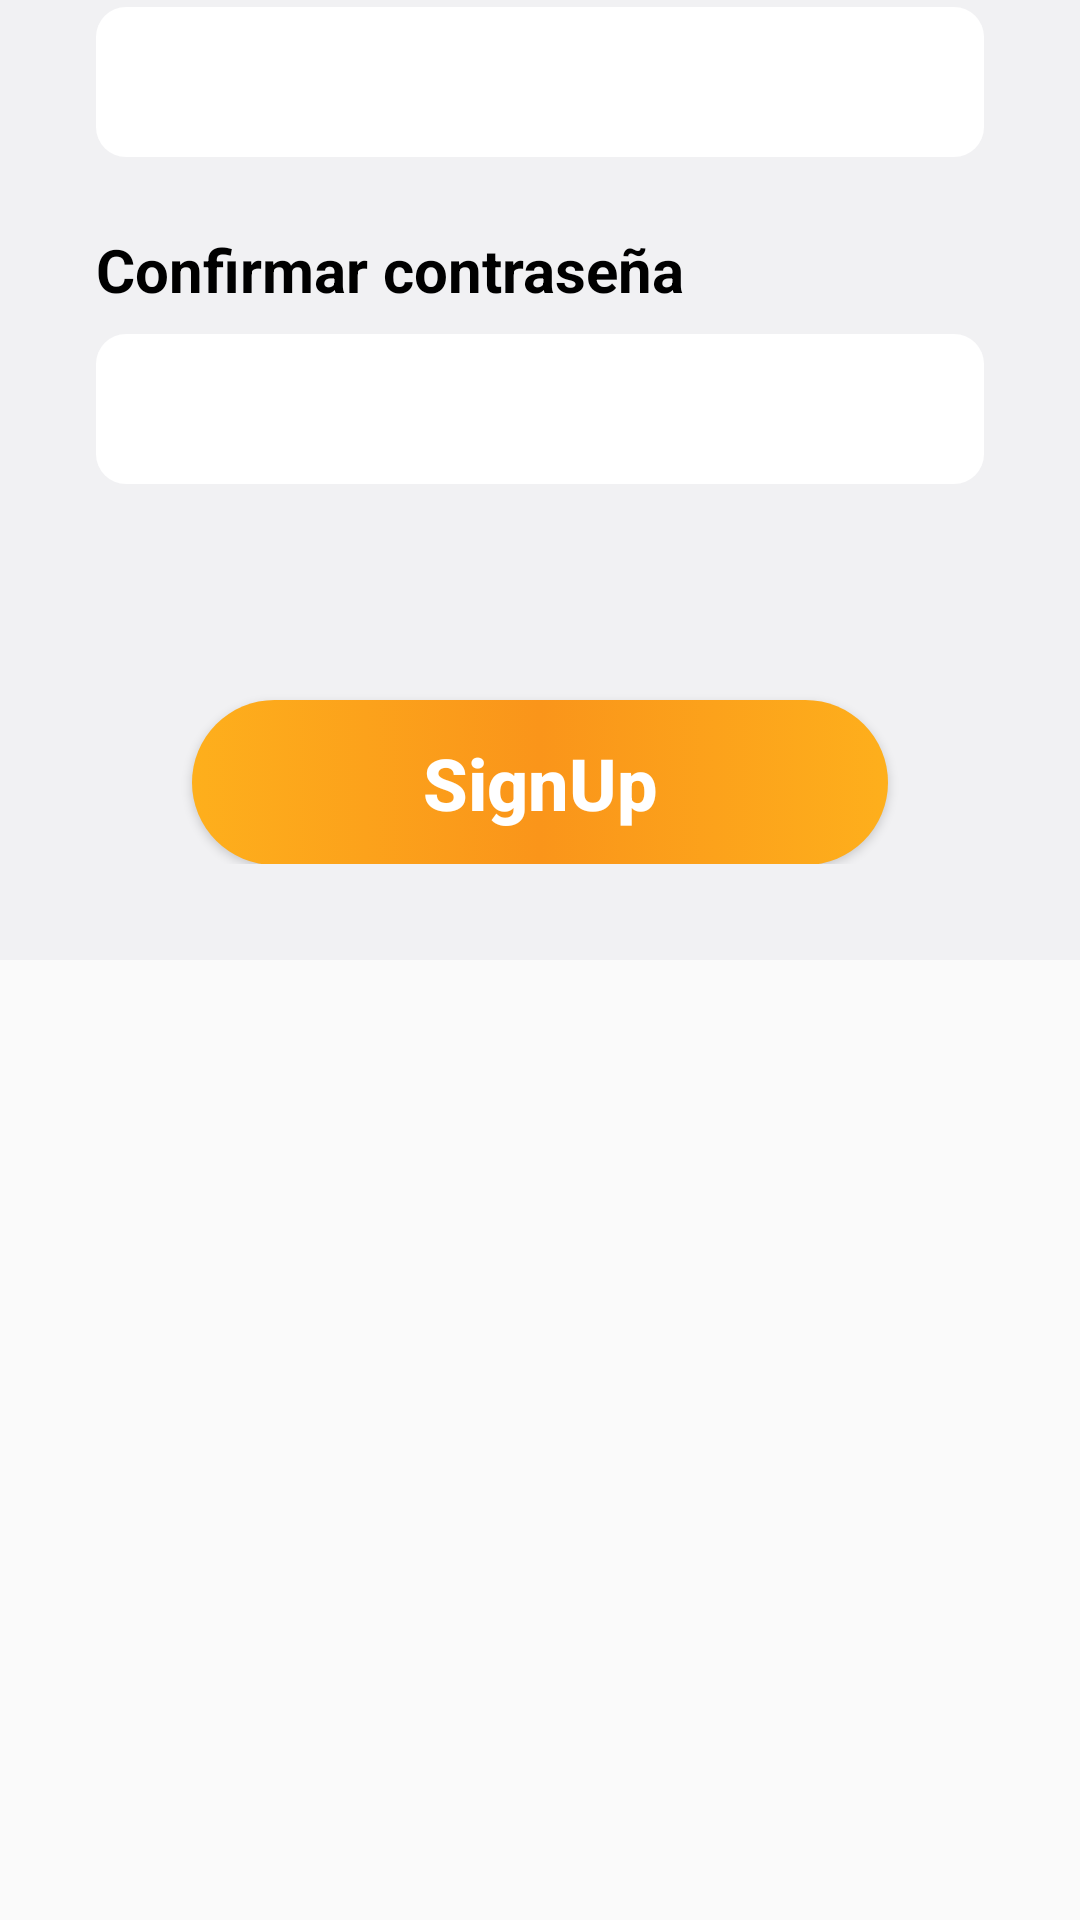

Produce the Android XML layout that renders to this screen, including the resource entries it uses.
<!-- AndroidManifest.xml: application theme Theme.Proyecto -->
<!-- res/layout/signup_activity.xml -->
<?xml version="1.0" encoding="utf-8"?>
<androidx.constraintlayout.widget.ConstraintLayout xmlns:android="http://schemas.android.com/apk/res/android"
    xmlns:app="http://schemas.android.com/apk/res-auto"
    android:layout_width="match_parent"
    android:layout_height="match_parent">

    <ImageView
        android:id="@+id/imageView"
        android:layout_width="wrap_content"
        android:layout_height="wrap_content"
        android:scaleType="fitXY"
        app:layout_constraintBottom_toBottomOf="parent"
        app:layout_constraintEnd_toEndOf="parent"
        app:layout_constraintStart_toStartOf="parent"
        app:layout_constraintTop_toTopOf="parent"
        app:srcCompat="@drawable/background_page" />

    <LinearLayout
        android:id="@+id/linearLayout"
        android:layout_width="match_parent"
        android:layout_height="wrap_content"
        android:background="@drawable/white_background"
        android:orientation="vertical"
        android:padding="32dp"
        app:layout_constraintBottom_toBottomOf="@+id/imageView"
        app:layout_constraintEnd_toEndOf="parent"
        app:layout_constraintHorizontal_bias="0.0"
        app:layout_constraintStart_toStartOf="parent">

        <TextView
            android:id="@+id/textView6"
            android:layout_width="match_parent"
            android:layout_height="wrap_content"
            android:text="Nombre"
            android:textColor="#000000"
            android:textSize="20sp"
            android:textStyle="bold" />

        <EditText
            android:id="@+id/editTextTextPersonName5"
            android:layout_width="match_parent"
            android:layout_height="50dp"
            android:layout_marginTop="8dp"
            android:layout_marginBottom="24dp"
            android:background="@drawable/edit_text_background"
            android:ems="10"
            android:hint="Type here..."
            android:inputType="textPersonName"
            android:padding="8dp"
            android:textColor="#8E8E8E"
            android:textColorHint="#8E8E8E"
            android:textSize="18dp" />

        <TextView
            android:id="@+id/textView5"
            android:layout_width="match_parent"
            android:layout_height="wrap_content"
            android:text="Email"
            android:textColor="#000000"
            android:textSize="20sp"
            android:textStyle="bold" />

        <EditText
            android:id="@+id/editTextTextPersonName4"
            android:layout_width="match_parent"
            android:layout_height="50dp"
            android:layout_marginTop="8dp"
            android:layout_marginBottom="24dp"
            android:background="@drawable/edit_text_background"
            android:ems="10"
            android:hint="example@gmail.com"
            android:inputType="textPersonName"
            android:padding="8dp"
            android:textColor="#8E8E8E"
            android:textColorHint="#8E8E8E"
            android:textSize="18dp" />

        <TextView
            android:id="@+id/textView2"
            android:layout_width="match_parent"
            android:layout_height="wrap_content"
            android:text="Contraseña"
            android:textColor="#000000"
            android:textSize="20sp"
            android:textStyle="bold" />

        <EditText
            android:id="@+id/editTextTextPersonName2"
            android:layout_width="match_parent"
            android:layout_height="50dp"
            android:layout_marginTop="8dp"
            android:layout_marginBottom="24dp"
            android:background="@drawable/edit_text_background"
            android:ems="10"
            android:inputType="textPassword"
            android:padding="8dp"
            android:textColor="#8E8E8E"
            android:textColorHint="#8E8E8E"
            android:textSize="18dp" />

        <TextView
            android:id="@+id/textView"
            android:layout_width="match_parent"
            android:layout_height="wrap_content"
            android:text="Confirmar contraseña"
            android:textColor="#000000"
            android:textSize="20sp"
            android:textStyle="bold" />

        <EditText
            android:id="@+id/editTextTextPersonName"
            android:layout_width="match_parent"
            android:layout_height="50dp"
            android:layout_marginTop="8dp"
            android:layout_marginBottom="24dp"
            android:background="@drawable/edit_text_background"
            android:ems="10"
            android:inputType="textPassword"
            android:padding="8dp"
            android:textColor="#8E8E8E"
            android:textColorHint="#8E8E8E"
            android:textSize="18dp" />

        <Button
            android:id="@+id/button4"
            style="@style/Widget.AppCompat.Button"
            android:layout_width="match_parent"
            android:layout_height="55dp"
            android:layout_marginStart="32dp"
            android:layout_marginTop="48dp"
            android:layout_marginEnd="32dp"
            android:background="@drawable/orange_button_background"
            android:text="SignUp"
            android:textAllCaps="false"
            android:textColor="#FFFFFF"
            android:textSize="24sp"
            android:textStyle="bold" />
    </LinearLayout>

    <TextView
        android:id="@+id/textView4"
        android:layout_width="wrap_content"
        android:layout_height="wrap_content"
        android:layout_marginStart="32dp"
        android:text="SignUp"
        android:textColor="#FFFFFF"
        android:textSize="30sp"
        android:textStyle="bold"
        app:layout_constraintBottom_toTopOf="@+id/linearLayout"
        app:layout_constraintStart_toStartOf="parent"
        app:layout_constraintTop_toTopOf="parent"
        app:layout_constraintVertical_bias="0.75" />
</androidx.constraintlayout.widget.ConstraintLayout>
<!-- resources referenced by this layout -->
<resources>
  <!-- drawable edit_text_background (drawable) -->
  <?xml version="1.0" encoding="utf-8"?>
  <selector xmlns:android="http://schemas.android.com/apk/res/android">
    <item>
     <shape android:shape="rectangle">
      <solid android:color="#FFFFFF"/>
      <corners android:radius="10dp"/>
     </shape>
    </item>
  </selector>
  <!-- drawable orange_button_background (drawable) -->
  <?xml version="1.0" encoding="utf-8"?>
  <selector xmlns:android="http://schemas.android.com/apk/res/android">
  <item>
      <shape android:shape="rectangle">
          <corners android:radius="50dp"/>
          <gradient android:angle="0" android:startColor="#FEAF1C" android:centerColor="#FA951A" android:endColor="#FEAF1C"/>
      </shape>
  </item>
  </selector>
  <!-- drawable white_background (drawable) -->
  <?xml version="1.0" encoding="utf-8"?>
  <selector xmlns:android="http://schemas.android.com/apk/res/android">
  <item>
      <shape android:shape="rectangle">
          <solid android:color="#F1F1F3"/>
          <corners android:topRightRadius="40sp" android:topLeftRadius="40sp"/>
      </shape>
  </item>
  </selector>
  <style name="Theme.Proyecto" parent="Theme.AppCompat.DayNight.NoActionBar">
          
  
          <item name="colorPrimary">@color/purple_500</item>
          <item name="colorPrimaryVariant">@color/purple_700</item>
          <item name="colorOnPrimary">@color/white</item>
          
          <item name="colorSecondary">@color/teal_200</item>
          <item name="colorSecondaryVariant">@color/teal_700</item>
          <item name="colorOnSecondary">@color/black</item>
          
          <item name="android:statusBarColor">?attr/colorPrimaryVariant</item>
          <item name="android:windowFullscreen">true</item>
          <item name="android:windowContentOverlay">@null</item>
          
  
      </style>
  <color name="purple_500">#FF6200EE</color>
  <color name="purple_700">#FF3700B3</color>
  <color name="white">#FFFFFFFF</color>
  <color name="teal_200">#FF03DAC5</color>
  <color name="teal_700">#FF018786</color>
  <color name="black">#FF000000</color>
</resources>
